Run: headless pygame with SDL's dummy video driver; simulated clock (each Clock.tick advances the game by its frame time, no real sleeping); random seed 0; keys injected as events and as key.get_pressed() state; mouse plan: one left click at the window centre at the start of phase 2, then a move to the lower-right quarter at the start of phase 3.
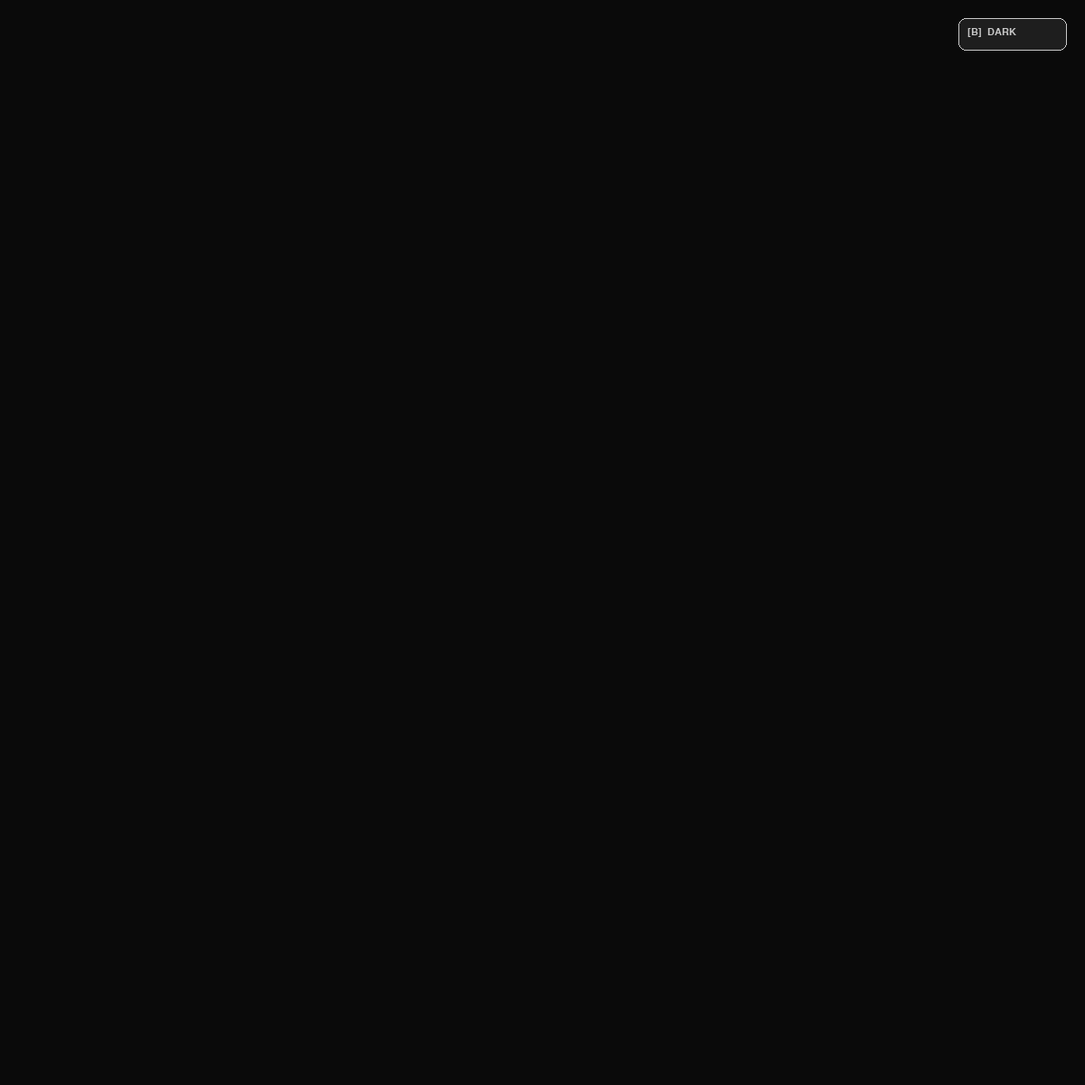
Frame 1 of 4 · flips 1–60 · no input
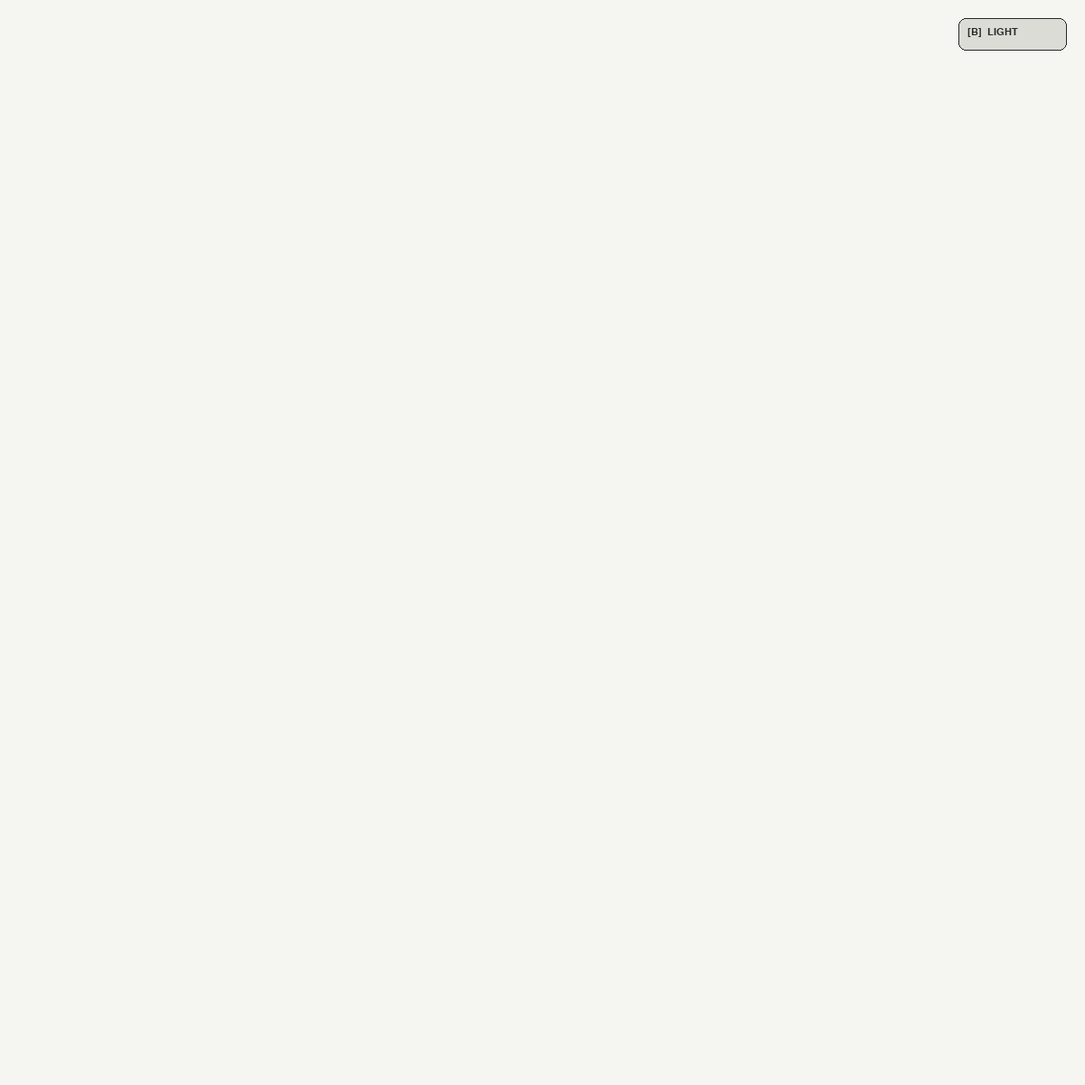
Frame 2 of 4 · flips 61–180 · clicked the window centre · tapped SPACE, RETURN · held RIGHT (→), D
Frame 3 of 4 · flips 181–300 · moved the mouse to the lower-right quarter · held DOWN (↓), S · screen unchanged from frame 2, image omitted
Frame 4 of 4 · flips 301–420 · held LEFT (←), A, UP (↑), W · screen unchanged from frame 3, image omitted

The pygame program that drew these frames:

import pygame
import math
import itertools
import time

# ==================================================
# SETTINGS
# ==================================================

WIDTH  = 1200
HEIGHT = 1200

BASE_RADIUS = 140

DRAW_DURATION  = 0.28   # seconds per circle (uniform)
PAUSE_BETWEEN  = 0.08
STAGE_PAUSE    = 0.30
POINT_FADE_DUR = 0.40   # seconds for a point to fade in

# ==================================================
# THEME
# ==================================================

DARK_THEME = {
    "background": (10, 10, 10),
    "circle":     (200, 200, 200),
    "point":      (255, 220, 50),
    "toggle_bg":  (30, 30, 30),
    "toggle_fg":  (200, 200, 200),
    "label":      "DARK",
}

LIGHT_THEME = {
    "background": (245, 245, 242),
    "circle":     (40, 40, 40),
    "point":      (20, 20, 200),
    "toggle_bg":  (220, 220, 215),
    "toggle_fg":  (40, 40, 40),
    "label":      "LIGHT",
}

theme = DARK_THEME

# ==================================================
# PYGAME INIT
# ==================================================

pygame.init()
screen = pygame.display.set_mode((WIDTH, HEIGHT))
pygame.display.set_caption("Circle Construction  •  B / Space = toggle theme")
font   = pygame.font.SysFont("monospace", 16)

CENTER = (WIDTH // 2, HEIGHT // 2)
clock  = pygame.time.Clock()

# ==================================================
# STATE
# ==================================================

done_circles = []   # list of (center, radius)
# points stored as (x, y, alpha 0-255)
done_points  = []

anim_circle     = None   # (center, radius)
anim_t          = 0.0
anim_start_ang  = -math.pi / 2   # angle on the circle where drawing begins

# ==================================================
# TOGGLE BUTTON
# ==================================================

TOGGLE_RECT = pygame.Rect(WIDTH - 140, 20, 120, 36)

def draw_toggle():
    bg = theme["toggle_bg"]
    fg = theme["toggle_fg"]
    pygame.draw.rect(screen, bg, TOGGLE_RECT, border_radius=8)
    pygame.draw.rect(screen, fg, TOGGLE_RECT, 1, border_radius=8)
    lbl = font.render(f"[B]  {theme['label']}", True, fg)
    screen.blit(lbl, (TOGGLE_RECT.x + 10, TOGGLE_RECT.y + 10))

# ==================================================
# DRAW HELPERS
# ==================================================

def lerp_color(c, alpha):
    """Return color c with brightness scaled by alpha (0-255)."""
    s = alpha / 255
    return (round(c[0]*s), round(c[1]*s), round(c[2]*s))

def draw_arc(center, radius, start_angle, sweep, color):
    """Draw a partial arc: sweep is 0..1 fraction of the full circle."""
    r = round(radius)
    if r < 1 or sweep <= 0:
        return
    n_segs = max(8, round(180 * sweep))
    end_a  = start_angle + 2 * math.pi * sweep
    prev   = None
    for i in range(n_segs + 1):
        a  = start_angle + (end_a - start_angle) * i / n_segs
        px = center[0] + r * math.cos(a)
        py = center[1] + r * math.sin(a)
        if prev:
            pygame.draw.line(screen, color, prev, (round(px), round(py)), 1)
        prev = (round(px), round(py))

def redraw():
    screen.fill(theme["background"])

    # Completed circles
    for center, radius in done_circles:
        if radius < 1:
            continue
        pygame.draw.circle(
            screen, theme["circle"],
            (round(center[0]), round(center[1])),
            round(radius), 1
        )

    # Animating circle (partial arc)
    if anim_circle and anim_t > 0:
        center, radius = anim_circle
        draw_arc(center, radius, anim_start_ang, anim_t, theme["circle"])

    # Points with alpha
    pc = theme["point"]
    for (px, py, alpha) in done_points:
        color = lerp_color(pc, alpha)
        pygame.draw.circle(screen, color, (round(px), round(py)), 5)

    draw_toggle()
    pygame.display.flip()

# ==================================================
# EVENT PUMP
# ==================================================

def pump():
    for event in pygame.event.get():
        if event.type == pygame.QUIT:
            pygame.quit(); raise SystemExit
        if event.type == pygame.KEYDOWN:
            if event.key in (pygame.K_b, pygame.K_SPACE):
                toggle_theme()
        if event.type == pygame.MOUSEBUTTONDOWN:
            if TOGGLE_RECT.collidepoint(event.pos):
                toggle_theme()

def toggle_theme():
    global theme
    theme = LIGHT_THEME if theme is DARK_THEME else DARK_THEME
    redraw()

# ==================================================
# GEOMETRY
# ==================================================

def midpoint(a, b):
    return ((a[0]+b[0])/2, (a[1]+b[1])/2)

def distance(a, b):
    return math.hypot(a[0]-b[0], a[1]-b[1])

def circle_from_points(a, b):
    return midpoint(a, b), distance(a, b) / 2

def angle_on_circle(center, point):
    """Angle (radians) from center to point."""
    return math.atan2(point[1] - center[1], point[0] - center[0])

# ==================================================
# ANIMATION PRIMITIVES
# ==================================================

def ease_in_out(t):
    return t * t * (3 - 2 * t)

def animate_circle(center, radius, from_point=None, duration=DRAW_DURATION):
    """
    Draw circle arc starting at from_point (if given, else top of circle).
    from_point: one of the two defining points — arc starts there.
    """
    global anim_circle, anim_t, anim_start_ang

    if from_point is not None:
        anim_start_ang = angle_on_circle(center, from_point)
    else:
        anim_start_ang = -math.pi / 2

    anim_circle = (center, radius)
    start = time.time()
    while True:
        elapsed = time.time() - start
        raw = min(elapsed / duration, 1.0)
        anim_t = ease_in_out(raw)
        redraw()
        pump()
        clock.tick(60)
        if raw >= 1.0:
            break
    done_circles.append((center, radius))
    anim_circle = None
    anim_t = 0.0

def pause(seconds):
    end = time.time() + seconds
    while time.time() < end:
        redraw()
        pump()
        clock.tick(60)

def add_point_fade(pt, duration=POINT_FADE_DUR):
    """Add a point and animate it fading in."""
    done_points.append([pt[0], pt[1], 0])
    idx   = len(done_points) - 1
    start = time.time()
    while True:
        elapsed = time.time() - start
        raw   = min(elapsed / duration, 1.0)
        alpha = round(ease_in_out(raw) * 255)
        done_points[idx][2] = alpha
        redraw()
        pump()
        clock.tick(60)
        if raw >= 1.0:
            break

def add_points_fade(pts, stagger=0.06):
    """Fade in multiple points with a small stagger between them."""
    # Kick them all off nearly simultaneously with a small offset
    # We do them sequentially but keep fade short
    for pt in pts:
        done_points.append([pt[0], pt[1], 0])

    idxs  = list(range(len(done_points) - len(pts), len(done_points)))
    starts = [time.time() + i * stagger for i in range(len(pts))]
    dur    = POINT_FADE_DUR

    done_flags = [False] * len(pts)
    while not all(done_flags):
        now = time.time()
        for i, idx in enumerate(idxs):
            if done_flags[i]:
                continue
            elapsed = now - starts[i]
            if elapsed < 0:
                continue
            raw   = min(elapsed / dur, 1.0)
            done_points[idx][2] = round(ease_in_out(raw) * 255)
            if raw >= 1.0:
                done_flags[i] = True
        redraw()
        pump()
        clock.tick(60)

# ==================================================
# BASE GEOMETRY
# ==================================================

A = CENTER

angles = [-math.pi/2, 0, math.pi/2, math.pi]
outer  = []
for ang in angles:
    outer.append((A[0] + BASE_RADIUS * math.cos(ang),
                  A[1] + BASE_RADIUS * math.sin(ang)))

TOP, RIGHT, BOTTOM, LEFT = outer

# ==================================================
# CONSTRUCTION
# ==================================================

# ── Stage 1: original circle — start from TOP (first defined point)
redraw()
pause(0.3)
animate_circle(A, BASE_RADIUS, from_point=TOP)
pause(STAGE_PAUSE)

# ── Stage 2: mark points — fade in center first, then outer points
add_points_fade([A] + list(outer), stagger=0.07)
pause(STAGE_PAUSE)

# ── Stage 3: center→outer circles
#    Each circle defined by (A, p); start arc at A
for p in [TOP, BOTTOM]:
    c, r = circle_from_points(A, p)
    animate_circle(c, r, from_point=A)
    pause(PAUSE_BETWEEN)

pause(PAUSE_BETWEEN)

for p in [LEFT, RIGHT]:
    c, r = circle_from_points(A, p)
    animate_circle(c, r, from_point=A)
    pause(PAUSE_BETWEEN)

pause(STAGE_PAUSE)

# ── Stage 4: outer pair circles — start at first point of each pair
pairs = [
    (TOP, RIGHT), (BOTTOM, LEFT),
    (TOP, LEFT),  (BOTTOM, RIGHT),
    (TOP, BOTTOM),(LEFT, RIGHT),
]

for i in range(0, len(pairs), 2):
    for p1, p2 in pairs[i:i+2]:
        c, r = circle_from_points(p1, p2)
        animate_circle(c, r, from_point=p1)
        pause(PAUSE_BETWEEN)
    pause(PAUSE_BETWEEN)

pause(STAGE_PAUSE)

# ── Enclosing circle #1
max_extent = BASE_RADIUS
for center, radius in done_circles:
    extent = distance(A, center) + radius
    if extent > max_extent:
        max_extent = extent

FIRST_OUTER_RADIUS = max_extent
animate_circle(A, FIRST_OUTER_RADIUS, from_point=None)
pause(STAGE_PAUSE)

# ── Level-1 projected points
inner_midpoints = [midpoint(A, p) for p in outer]
projected = []
for p in inner_midpoints:
    dx, dy = p[0]-A[0], p[1]-A[1]
    angle = math.atan2(dy, dx)
    projected.append((
        A[0] + FIRST_OUTER_RADIUS * math.cos(angle),
        A[1] + FIRST_OUTER_RADIUS * math.sin(angle),
    ))

add_points_fade(projected, stagger=0.07)
pause(STAGE_PAUSE)

# ── All 9 points → all circle pairs — start at p1
all_points = [A] + projected + outer
all_pairs  = list(itertools.combinations(all_points, 2))

for p1, p2 in all_pairs:
    c, r = circle_from_points(p1, p2)
    animate_circle(c, r, from_point=p1)
    pump()

pause(STAGE_PAUSE)

# ── Final enclosing circle
max_extent2 = 0
for center, radius in done_circles:
    extent = distance(A, center) + radius
    if extent > max_extent2:
        max_extent2 = extent

animate_circle(A, max_extent2, from_point=None)

# ==================================================
# IDLE LOOP
# ==================================================

while True:
    redraw()
    pump()
    clock.tick(30)
